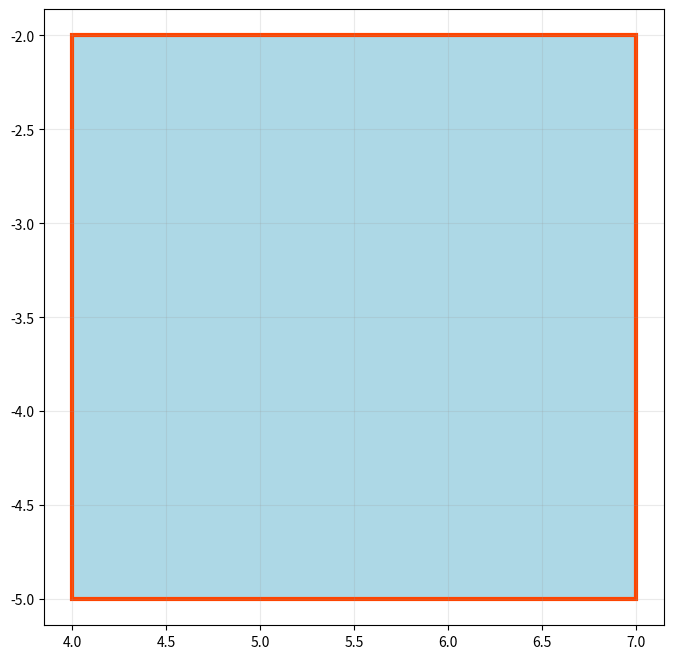

The matplotlib source for this figure:
# -*- coding: utf-8 -*-
"""
Created on Sun Aug  2 19:22:39 2020

@author: $AHIL
"""

# CCTech Second Coding Challenge

# Calculate the surface of the building exposed to sunlight ?


import numpy as np
import math
import matplotlib.pyplot as plt
import sys


class AreaExposedToSunlight():
    
    def __init__(self, sun):        
        self.sun = sun
        
    def checks_for_sun(self, x_min, y_max):
        if self.sun[0] > x_min | self.sun[1] < y_max:
            print("Wrong Sun Position")
            sys.exit()
        
    #function to draw buildings
    def draw_polygon(self, building_coordinates):
        
        x_array = np.array(list(x[0] for x in building_coordinates))
        y_array = np.array(list(x[1] for x in building_coordinates))
        plt.figure(figsize=(8, 8))
        plt.axis('equal')
        plt.fill(x_array, y_array, 
                 facecolor='lightblue', 
                 edgecolor='orangered', 
                 linewidth=3)
        plt.grid(color='#999999', linestyle='-', alpha=0.2)
        plt.show()
        
    # calculating the min and max of both axis for starting poit and ending point
    def min_max_points(self, building_coordinates):
        
        x_min = min(x[0] for x in building_coordinates)
        y_min = min(x[1] for x in building_coordinates)
        x_max = max(x[0] for x in building_coordinates)
        y_max = max(x[1] for x in building_coordinates)
        
        # p_min defines point on bottom left i.e. start of building
        p_min = building_coordinates.index([x_min,y_min])
        
        # p_max defines point on top right 
        p_max = building_coordinates.index([x_max,y_max])
        
        # p_mid defines point on top left 
        p_mid = building_coordinates.index([x_min,y_max])
        
        self.checks_for_sun(x_min, y_max)   #check for sun's position
        
        return p_min, p_mid, p_max

    # Function for Distance calculation btn 2 points
    def calculate_distance(self, x1, y1, x2, y2): 
        
         dist = math.sqrt((x2 - x1)**2 + (y2 - y1)**2)  
         return dist  
     
    def total_edges_exposed(self, building_coordinates):
        
        p_min,p_mid,p_max = self.min_max_points(building_coordinates)
        
        # Calculating distance of AB
        AB = self.calculate_distance(building_coordinates[p_mid][0],
                                building_coordinates[p_mid][1],
                                building_coordinates[p_min][0],
                                building_coordinates[p_min][1])
        
        # Calculating distance of BC
        BC = self.calculate_distance(building_coordinates[p_mid][0],
                                building_coordinates[p_mid][1],
                                building_coordinates[p_max][0],
                                building_coordinates[p_max][1])
        
        total = AB+BC
        
        print("\nEdges that are Exposed to Sunlight and their Lengths:")
        print("AB =",AB," BC =",BC,"\nAB + BC =",total)
        print("\nTotal length Exposed: ",total)
        
        self.draw_polygon(building_coordinates)
        
        print("\nThank You")
        
#    def user_inputs(self):



if __name__ == "__main__":
    
    print("\n\nQuestion: Calculate the surface of the building exposed to sunlight ?")
    print("Note: Sun position must have height > building and must be on left of the buildings.")
    
    
    building_coordinates = [[4,-2],[4,-5],[7,-5],[7,-2]]
    sun = [1,1]

    AreaExposedToSunlight(sun).total_edges_exposed(building_coordinates)
    





